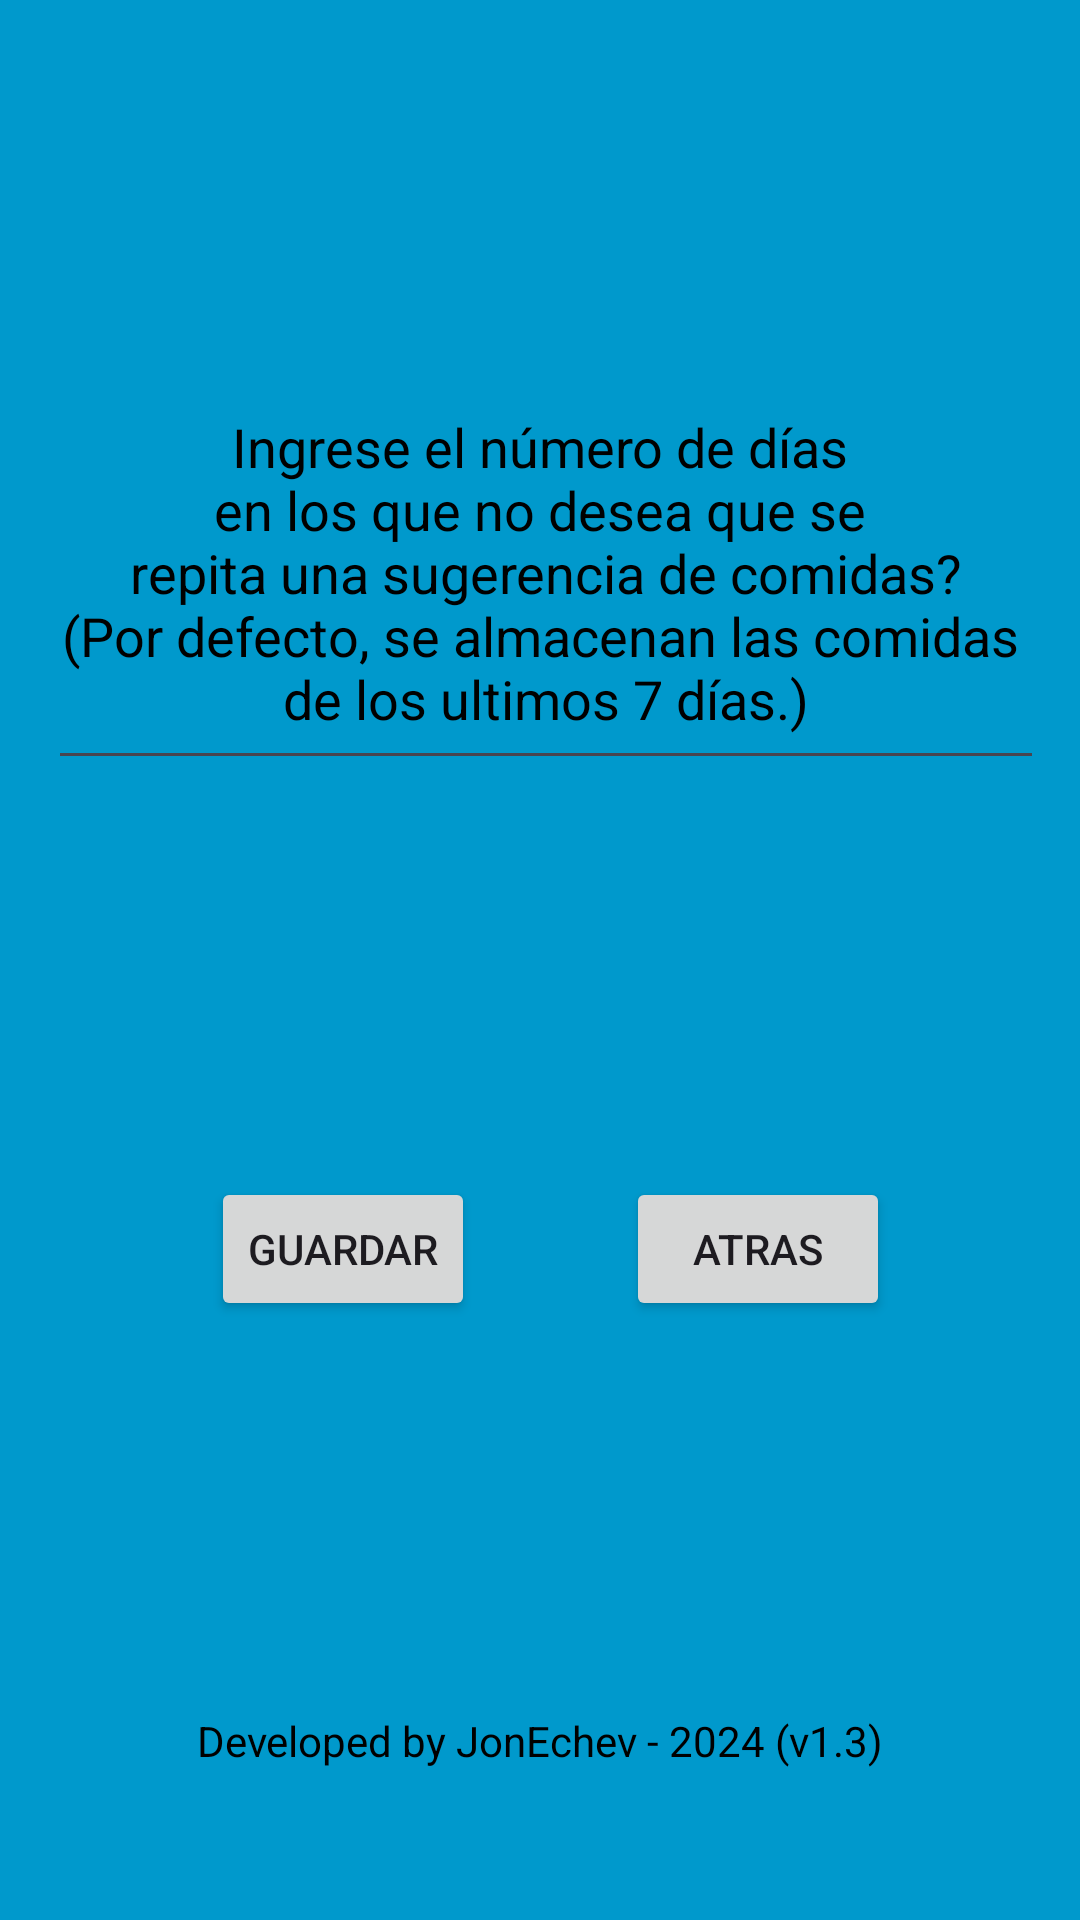

This screen was rendered from an Android layout file. Write that file and the resources it references.
<!-- AndroidManifest.xml: application theme Theme.MyAppComidaPineda -->
<!-- res/layout/activity_config_layout.xml -->
<?xml version="1.0" encoding="utf-8"?>
<androidx.constraintlayout.widget.ConstraintLayout xmlns:android="http://schemas.android.com/apk/res/android"
    xmlns:app="http://schemas.android.com/apk/res-auto"
    xmlns:tools="http://schemas.android.com/tools"
    android:layout_width="match_parent"
    android:layout_height="match_parent"
    android:background="@android:color/holo_blue_dark">

    <TextView
        android:id="@+id/txtPiePagina"
        android:layout_width="wrap_content"
        android:layout_height="wrap_content"
        android:text="@string/txt_pie_pagina_general"
        android:textColor="@color/black"
        app:layout_constraintBottom_toBottomOf="parent"
        app:layout_constraintEnd_toEndOf="parent"
        app:layout_constraintStart_toStartOf="parent"
        app:layout_constraintTop_toTopOf="parent"
        app:layout_constraintVertical_bias="0.919" />

    <Button
        android:id="@+id/btnGuardarConfig"
        android:layout_width="wrap_content"
        android:layout_height="wrap_content"
        android:text="@string/btn_guardar_txt"
        app:layout_constraintBottom_toBottomOf="parent"
        app:layout_constraintEnd_toEndOf="parent"
        app:layout_constraintHorizontal_bias="0.259"
        app:layout_constraintStart_toStartOf="parent"
        app:layout_constraintTop_toTopOf="parent"
        app:layout_constraintVertical_bias="0.663" />

    <Button
        android:id="@+id/btnAtrasConfig"
        android:layout_width="wrap_content"
        android:layout_height="wrap_content"
        android:text="@string/btn_atras_txt"
        app:layout_constraintBottom_toBottomOf="parent"
        app:layout_constraintEnd_toEndOf="parent"
        app:layout_constraintHorizontal_bias="0.767"
        app:layout_constraintStart_toStartOf="parent"
        app:layout_constraintTop_toTopOf="parent"
        app:layout_constraintVertical_bias="0.663" />

    <com.google.android.material.textfield.TextInputLayout
        android:id="@+id/textInputLayout2"
        android:layout_width="409dp"
        android:layout_height="wrap_content"
        android:gravity="center"
        tools:layout_editor_absoluteX="1dp"
        tools:layout_editor_absoluteY="166dp">

    </com.google.android.material.textfield.TextInputLayout>

    <com.google.android.material.textfield.TextInputEditText
        android:id="@+id/txtDiasConfig"
        android:layout_width="332dp"
        android:layout_height="141dp"
        android:layout_centerInParent="true"
        android:gravity="center"
        android:hint="@string/txt_tooltip_config"
        android:inputType="number"
        android:maxLength="2"
        android:textColorHint="@color/black"
        app:layout_constraintBottom_toBottomOf="@+id/txtPiePagina"
        app:layout_constraintEnd_toEndOf="parent"
        app:layout_constraintHorizontal_bias="0.568"
        app:layout_constraintStart_toStartOf="parent"
        app:layout_constraintTop_toTopOf="parent"
        app:layout_constraintVertical_bias="0.265" />
</androidx.constraintlayout.widget.ConstraintLayout>
<!-- resources referenced by this layout -->
<resources>
  <string name="btn_atras_txt">Atras</string>
  <string name="btn_guardar_txt">Guardar</string>
  <string name="txt_pie_pagina_general">Developed by JonEchev - 2024 (v1.3)</string>
  <string name="txt_tooltip_config">Ingrese el número de días \nen los que no desea que se \nrepita una sugerencia de comidas?\n(Por defecto, se almacenan las comidas \nde los ultimos 7 días.)</string>
  <style name="Theme.MyAppComidaPineda" parent="Base.Theme.MyAppComidaPineda" />
  <style name="Base.Theme.MyAppComidaPineda" parent="Theme.Material3.DayNight">
          
          
      </style>
  <!-- not gathered from this repository: default colours our renderer supplied (Android Studio template values) -->
  <color name="black">#FF000000</color>
</resources>
